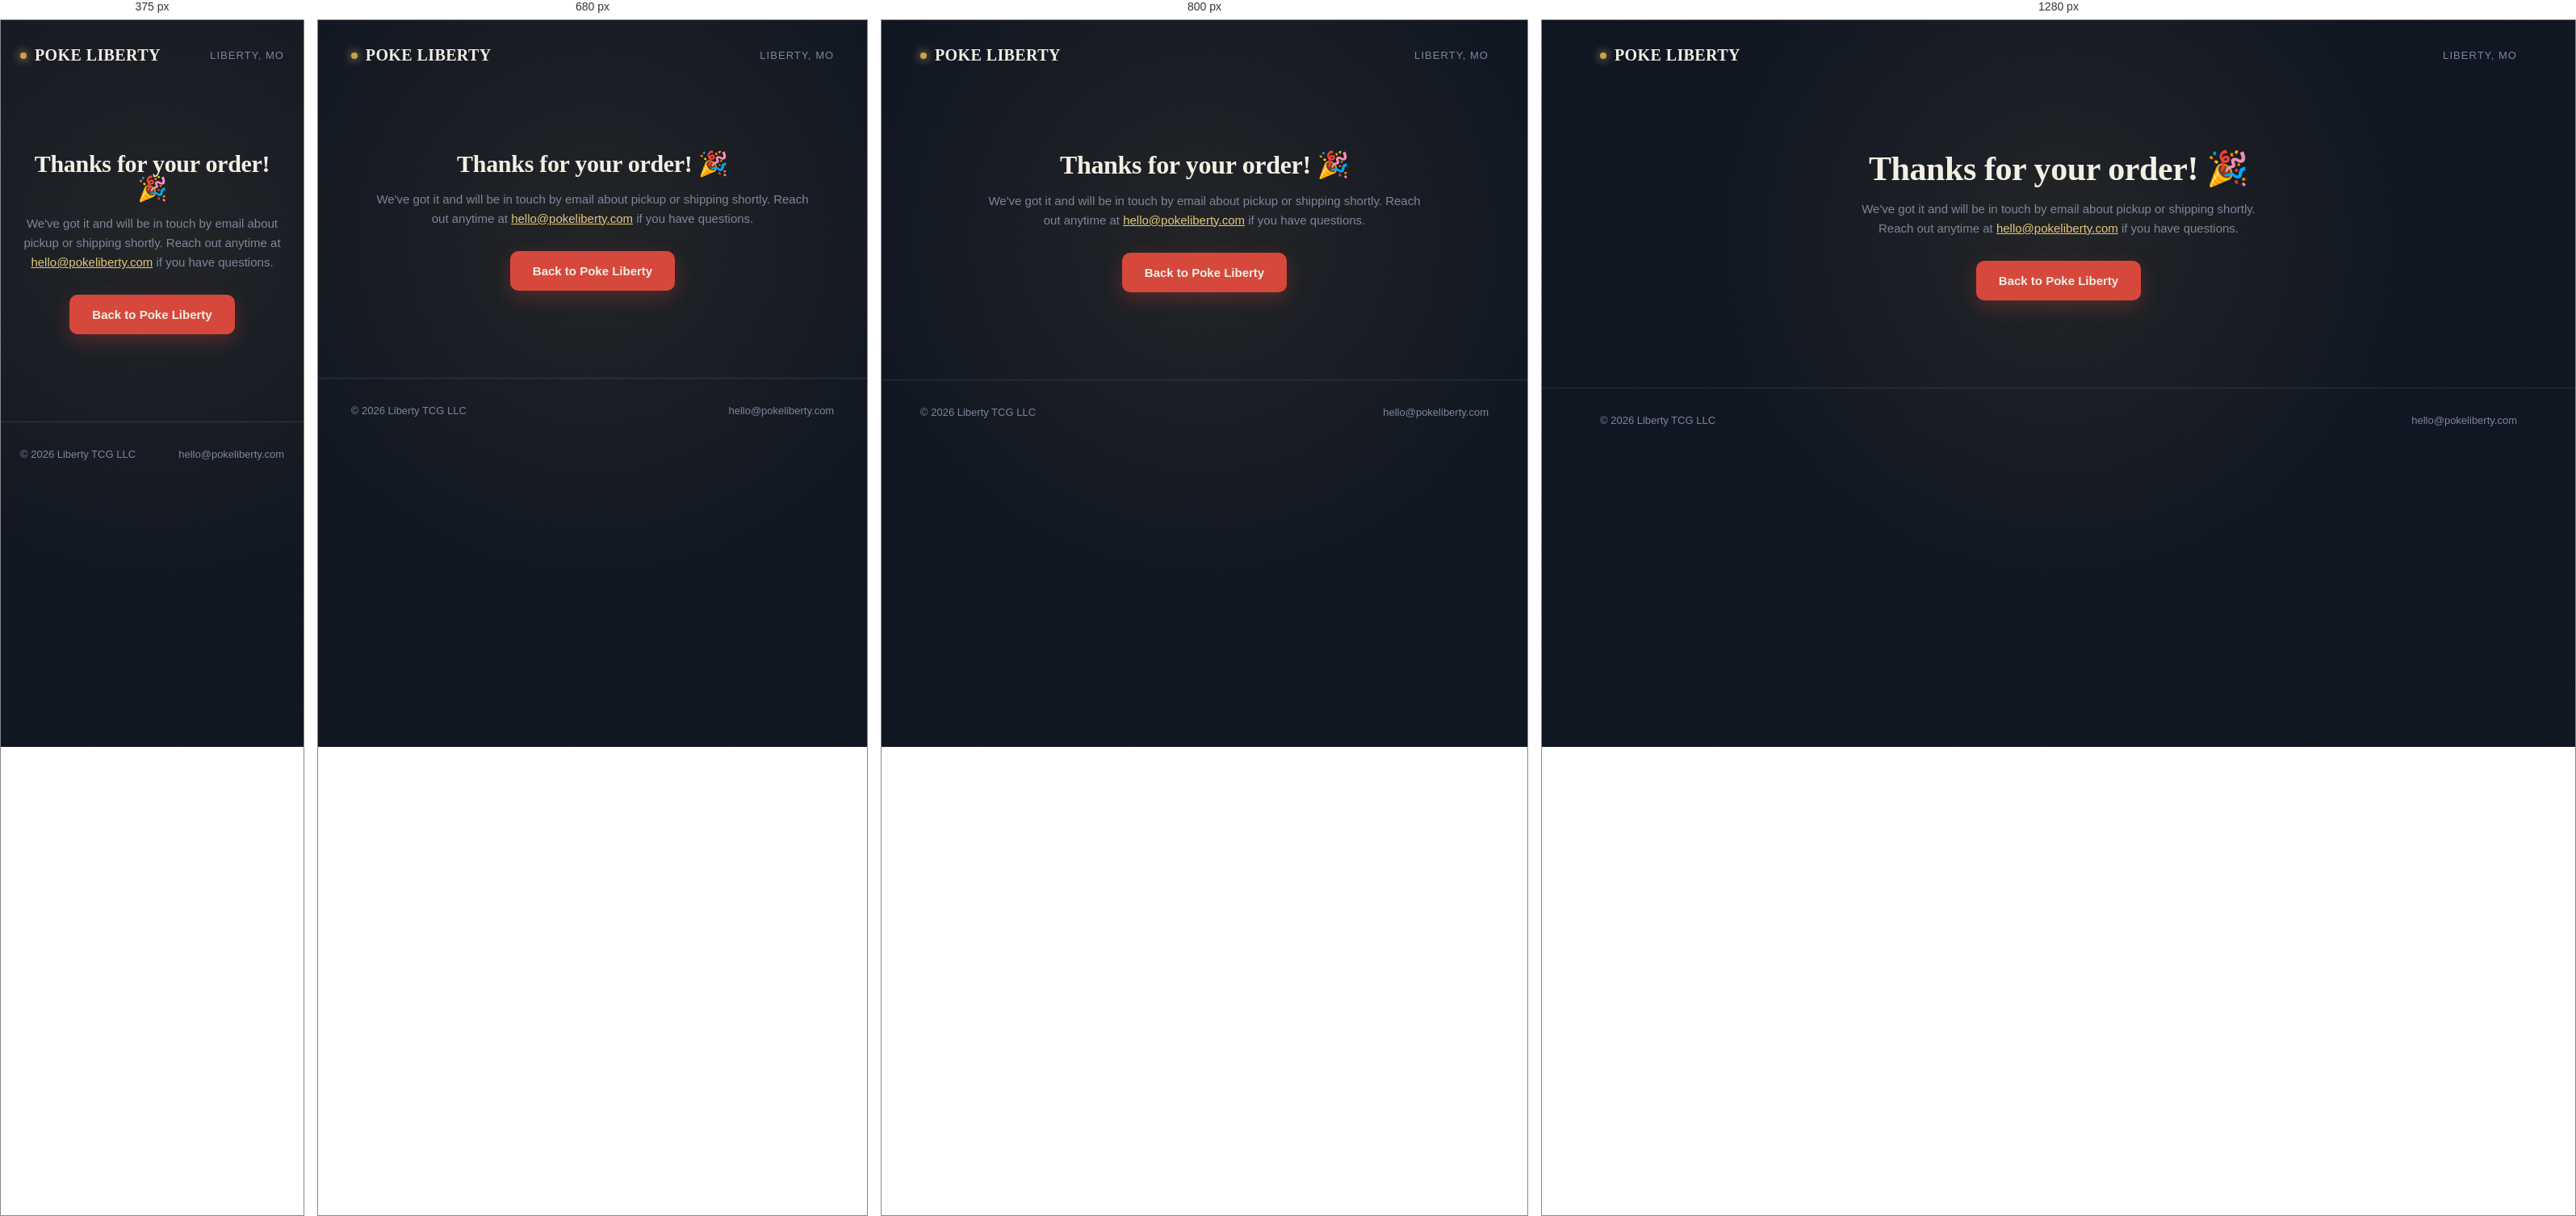
Rendered at 375 px, 680 px, 800 px and 1280 px, left to right.

<!-- file: success.html -->
<!DOCTYPE html>
<html lang="en">
<head>
<meta charset="UTF-8">
<meta name="viewport" content="width=device-width, initial-scale=1.0">
<title>Order Confirmed — Poke Liberty</title>
<link rel="preconnect" href="https://fonts.googleapis.com">
<link href="https://fonts.googleapis.com/css2?family=Fraunces:opsz,wght@9..144,400;9..144,500;9..144,600;9..144,700&family=Space+Grotesk:wght@400;500;600;700&display=swap" rel="stylesheet">
<link rel="stylesheet" href="styles.css">
</head>
<body>

<div class="noise"></div>
<div class="bg-glow"></div>

<header>
  <a class="wordmark" href="/"><span class="dot"></span>POKE LIBERTY</a>
  <div class="header-right">
    <div class="locale">Liberty, MO</div>
  </div>
</header>

<main>
  <section class="success-section">
    <h1>Thanks for your order! 🎉</h1>
    <p>We've got it and will be in touch by email about pickup or shipping shortly. Reach out anytime at <a href="mailto:hello@pokeliberty.com" style="color: var(--gold-bright);">hello@pokeliberty.com</a> if you have questions.</p>

    <div class="order-summary" id="order-summary" hidden></div>

    <a class="btn-primary" href="index.html">Back to Poke Liberty</a>
  </section>
</main>

<footer>
  <span>© 2026 Liberty TCG LLC</span>
  <a href="mailto:hello@pokeliberty.com">hello@pokeliberty.com</a>
</footer>

<script src="cart.js"></script>
<script>
  const fmt = (cents) => `$${(cents / 100).toFixed(2)}`;

  // Order is complete — clear the local cart so it doesn't linger for next visit.
  clearCart();

  // Best-effort order summary: if there's no session_id (e.g. someone just
  // navigates here directly) or the lookup fails, the page still works fine
  // with just the generic thank-you copy above — this only adds detail when
  // it's actually available.
  async function renderOrderSummary() {
    const sessionId = new URLSearchParams(window.location.search).get('session_id');
    if (!sessionId) return;

    const summaryEl = document.getElementById('order-summary');
    try {
      const res = await fetch(`/.netlify/functions/get-order-details?session_id=${encodeURIComponent(sessionId)}`);
      if (!res.ok) return;
      const order = await res.json();

      const itemsHtml = (order.items || [])
        .map((item) => `
          <div class="order-summary-row">
            <span>${item.quantity} × ${item.name}</span>
            <span>${fmt(item.amount)}</span>
          </div>
        `)
        .join('');

      const shippingHtml = order.shippingMethodName
        ? `<div class="order-summary-row"><span>Shipping</span><span>${order.shippingMethodName}${order.shippingAmount ? ' — ' + fmt(order.shippingAmount) : ' — FREE'}</span></div>`
        : '';

      const pickupHtml = order.pickupNote
        ? `<p class="order-summary-note">Preferred pickup time: ${order.pickupNote}</p>`
        : '';

      summaryEl.innerHTML = `
        <h2 class="order-summary-title">Order summary</h2>
        ${itemsHtml}
        ${shippingHtml}
        <div class="order-summary-row order-summary-total"><span>Total paid</span><span>${fmt(order.amountTotal)}</span></div>
        ${pickupHtml}
      `;
      summaryEl.hidden = false;
    } catch {
      // fail soft — generic thank-you copy above still stands on its own
    }
  }

  renderOrderSummary();
</script>

</body>
</html>


/* @media block from styles.css */
@media (max-width: 640px) {
  .product-card { grid-template-columns: 1fr; }
  .product-image { max-width: 220px; margin: 0 auto; }
}

/* @media block from styles.css */
@media (max-width: 880px) {
  .hero { grid-template-columns: 1fr; }
  .card-stage { order: -1; margin-bottom: 8px; }
  .grid { grid-template-columns: 1fr; }
}

/* @media block from styles.css */
@media (max-width: 880px) {
  .signup-card { grid-template-columns: 1fr; }
}

/* @media block from styles.css */
@media (max-width: 720px) {
  .product-detail-grid { grid-template-columns: 1fr; }
}